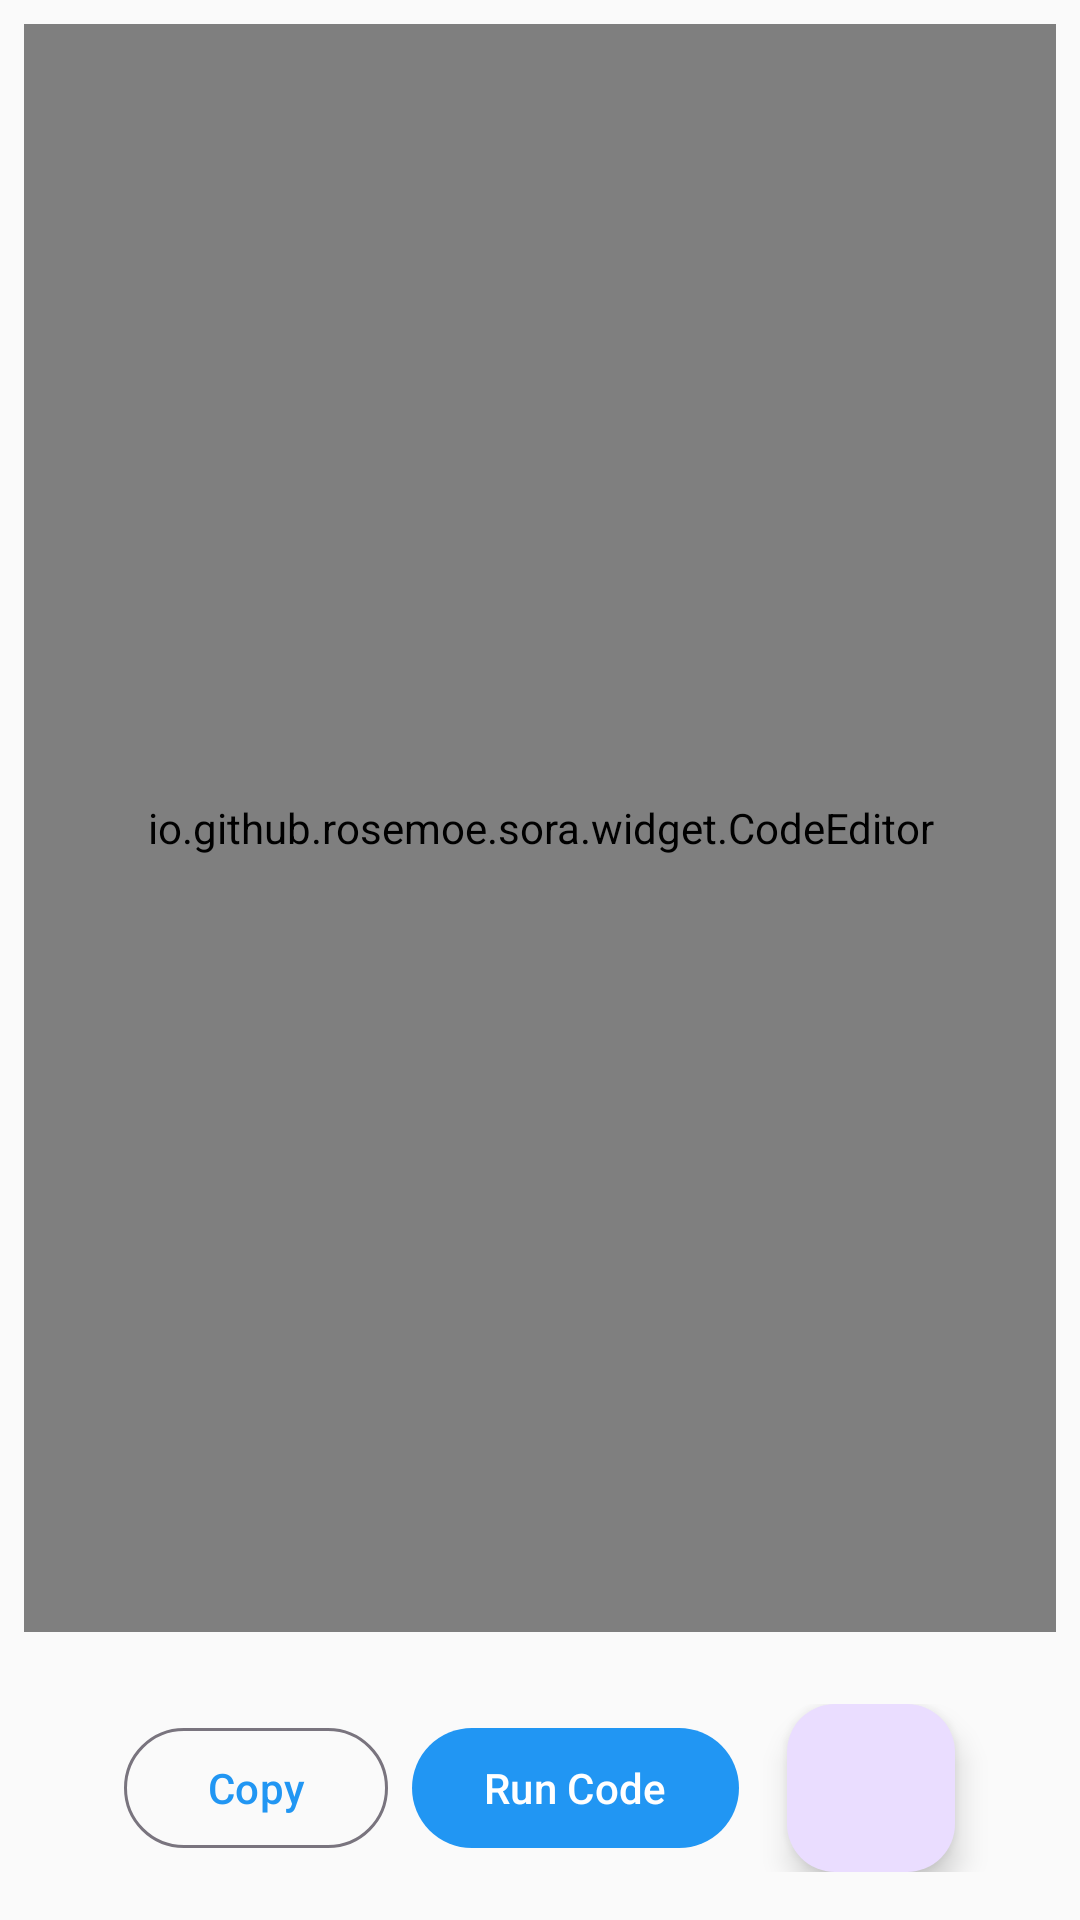

Reconstruct the res/layout file that produces this screen, plus the resources it refers to.
<!-- AndroidManifest.xml: application theme Theme.Light.JavaBuddy -->
<!-- res/layout/fragment_lesson_code.xml -->
<?xml version="1.0" encoding="utf-8"?>
<LinearLayout xmlns:android="http://schemas.android.com/apk/res/android"
    xmlns:app="http://schemas.android.com/apk/res-auto"
    android:layout_width="match_parent"
    android:layout_height="match_parent"
    android:orientation="vertical">

    <io.github.rosemoe.sora.widget.CodeEditor
        android:id="@+id/code_editor"
        android:layout_width="match_parent"
        android:layout_height="0dp"
        android:layout_weight="1"
        android:layout_margin="8dp" />

    <LinearLayout
        android:layout_width="match_parent"
        android:layout_height="wrap_content"
        android:orientation="horizontal"
        android:padding="16dp"
        android:gravity="center">

        <Button
            android:id="@+id/copy_button"
            android:layout_width="wrap_content"
            android:layout_height="wrap_content"
            android:layout_marginEnd="8dp"
            android:text="Copy"
            style="@style/Widget.Material3.Button.OutlinedButton" />

        <Button
            android:id="@+id/run_button"
            android:layout_width="wrap_content"
            android:layout_height="wrap_content"
            android:text="Run Code" />

        <com.google.android.material.floatingactionbutton.FloatingActionButton
            android:id="@+id/fab_try_it"
            android:layout_width="wrap_content"
            android:layout_height="wrap_content"
            android:layout_marginStart="16dp"
            android:src="@drawable/ic_edit"
            android:contentDescription="Try editing the code"
            app:fabSize="mini" />

    </LinearLayout>

</LinearLayout>
<!-- resources referenced by this layout -->
<resources>
  <style name="Theme.Light.JavaBuddy" parent="Base.Theme.Light.JavaBuddy" />
  <style name="Base.Theme.Light.JavaBuddy" parent="Theme.Material3.Light.NoActionBar">
          
          <item name="colorPrimary">@color/primary_color</item>
          <item name="colorPrimaryDark">@color/primary_dark_color</item>
          <item name="colorAccent">@color/accent_color</item>
          <item name="android:windowBackground">@color/background_light</item>
          <item name="colorOnPrimary">@color/white</item>
          <item name="colorOnSecondary">@color/white</item>
          <item name="android:textColorPrimary">@color/text_primary</item>
          <item name="android:textColorSecondary">@color/text_secondary</item>
          <item name="cardBackgroundColor">@color/card_background</item>
      </style>
  <color name="primary_color">#2196F3</color>
  <color name="primary_dark_color">#1976D2</color>
  <color name="accent_color">#FF4081</color>
  <color name="background_light">#FAFAFA</color>
  <color name="white">#FFFFFFFF</color>
  <color name="text_primary">#DE000000</color>
  <color name="text_secondary">#8A000000</color>
  <color name="card_background">#FFFFFF</color>
</resources>
